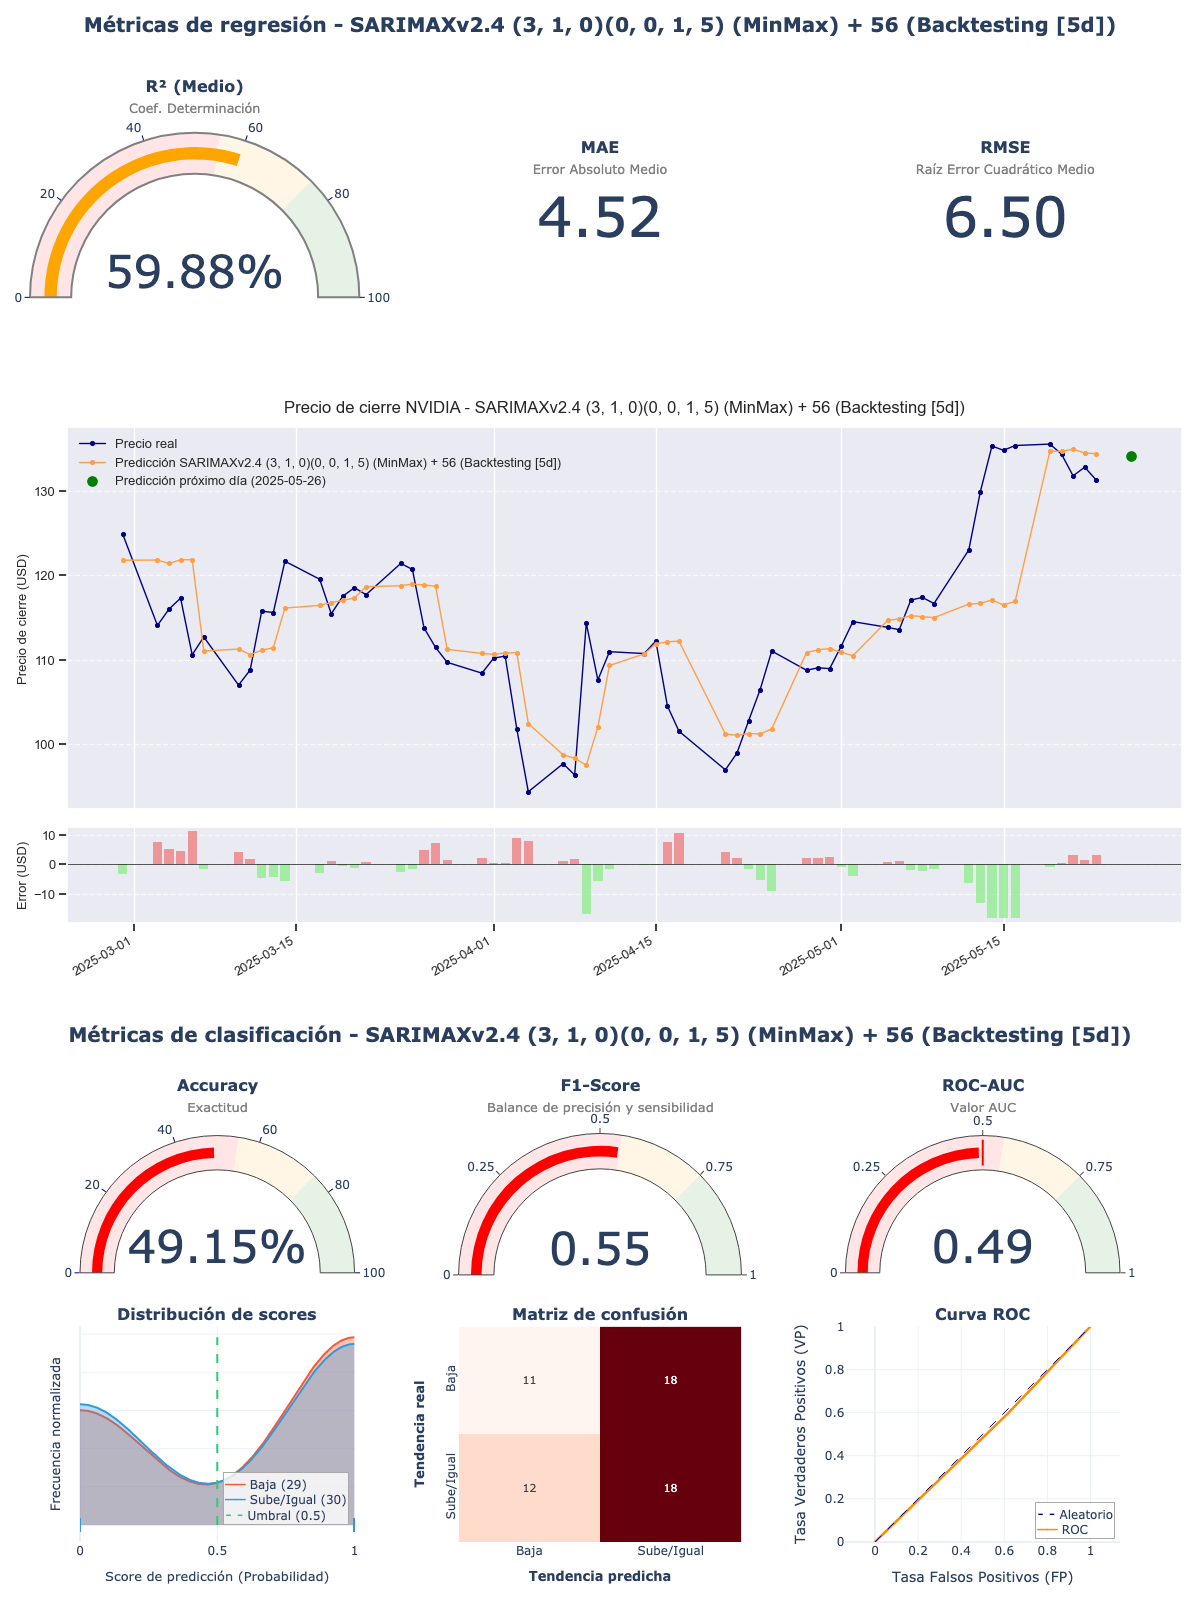

Source data for this figure (header and first rows):
model_title; model_hash; r2; mae; rmse; accuracy; f1_score; roc_auc; irb_regr; irb_clas; irb_total
SARIMAXv2.4 (3, 1, 0)(0, 0, 1, 5) (MinMa…; de48fbe1; 0,5988; 4,5235; 6,4963; 0,4915; 0,5455; 0,4897; 0,723; 0,9675; 0,8575
